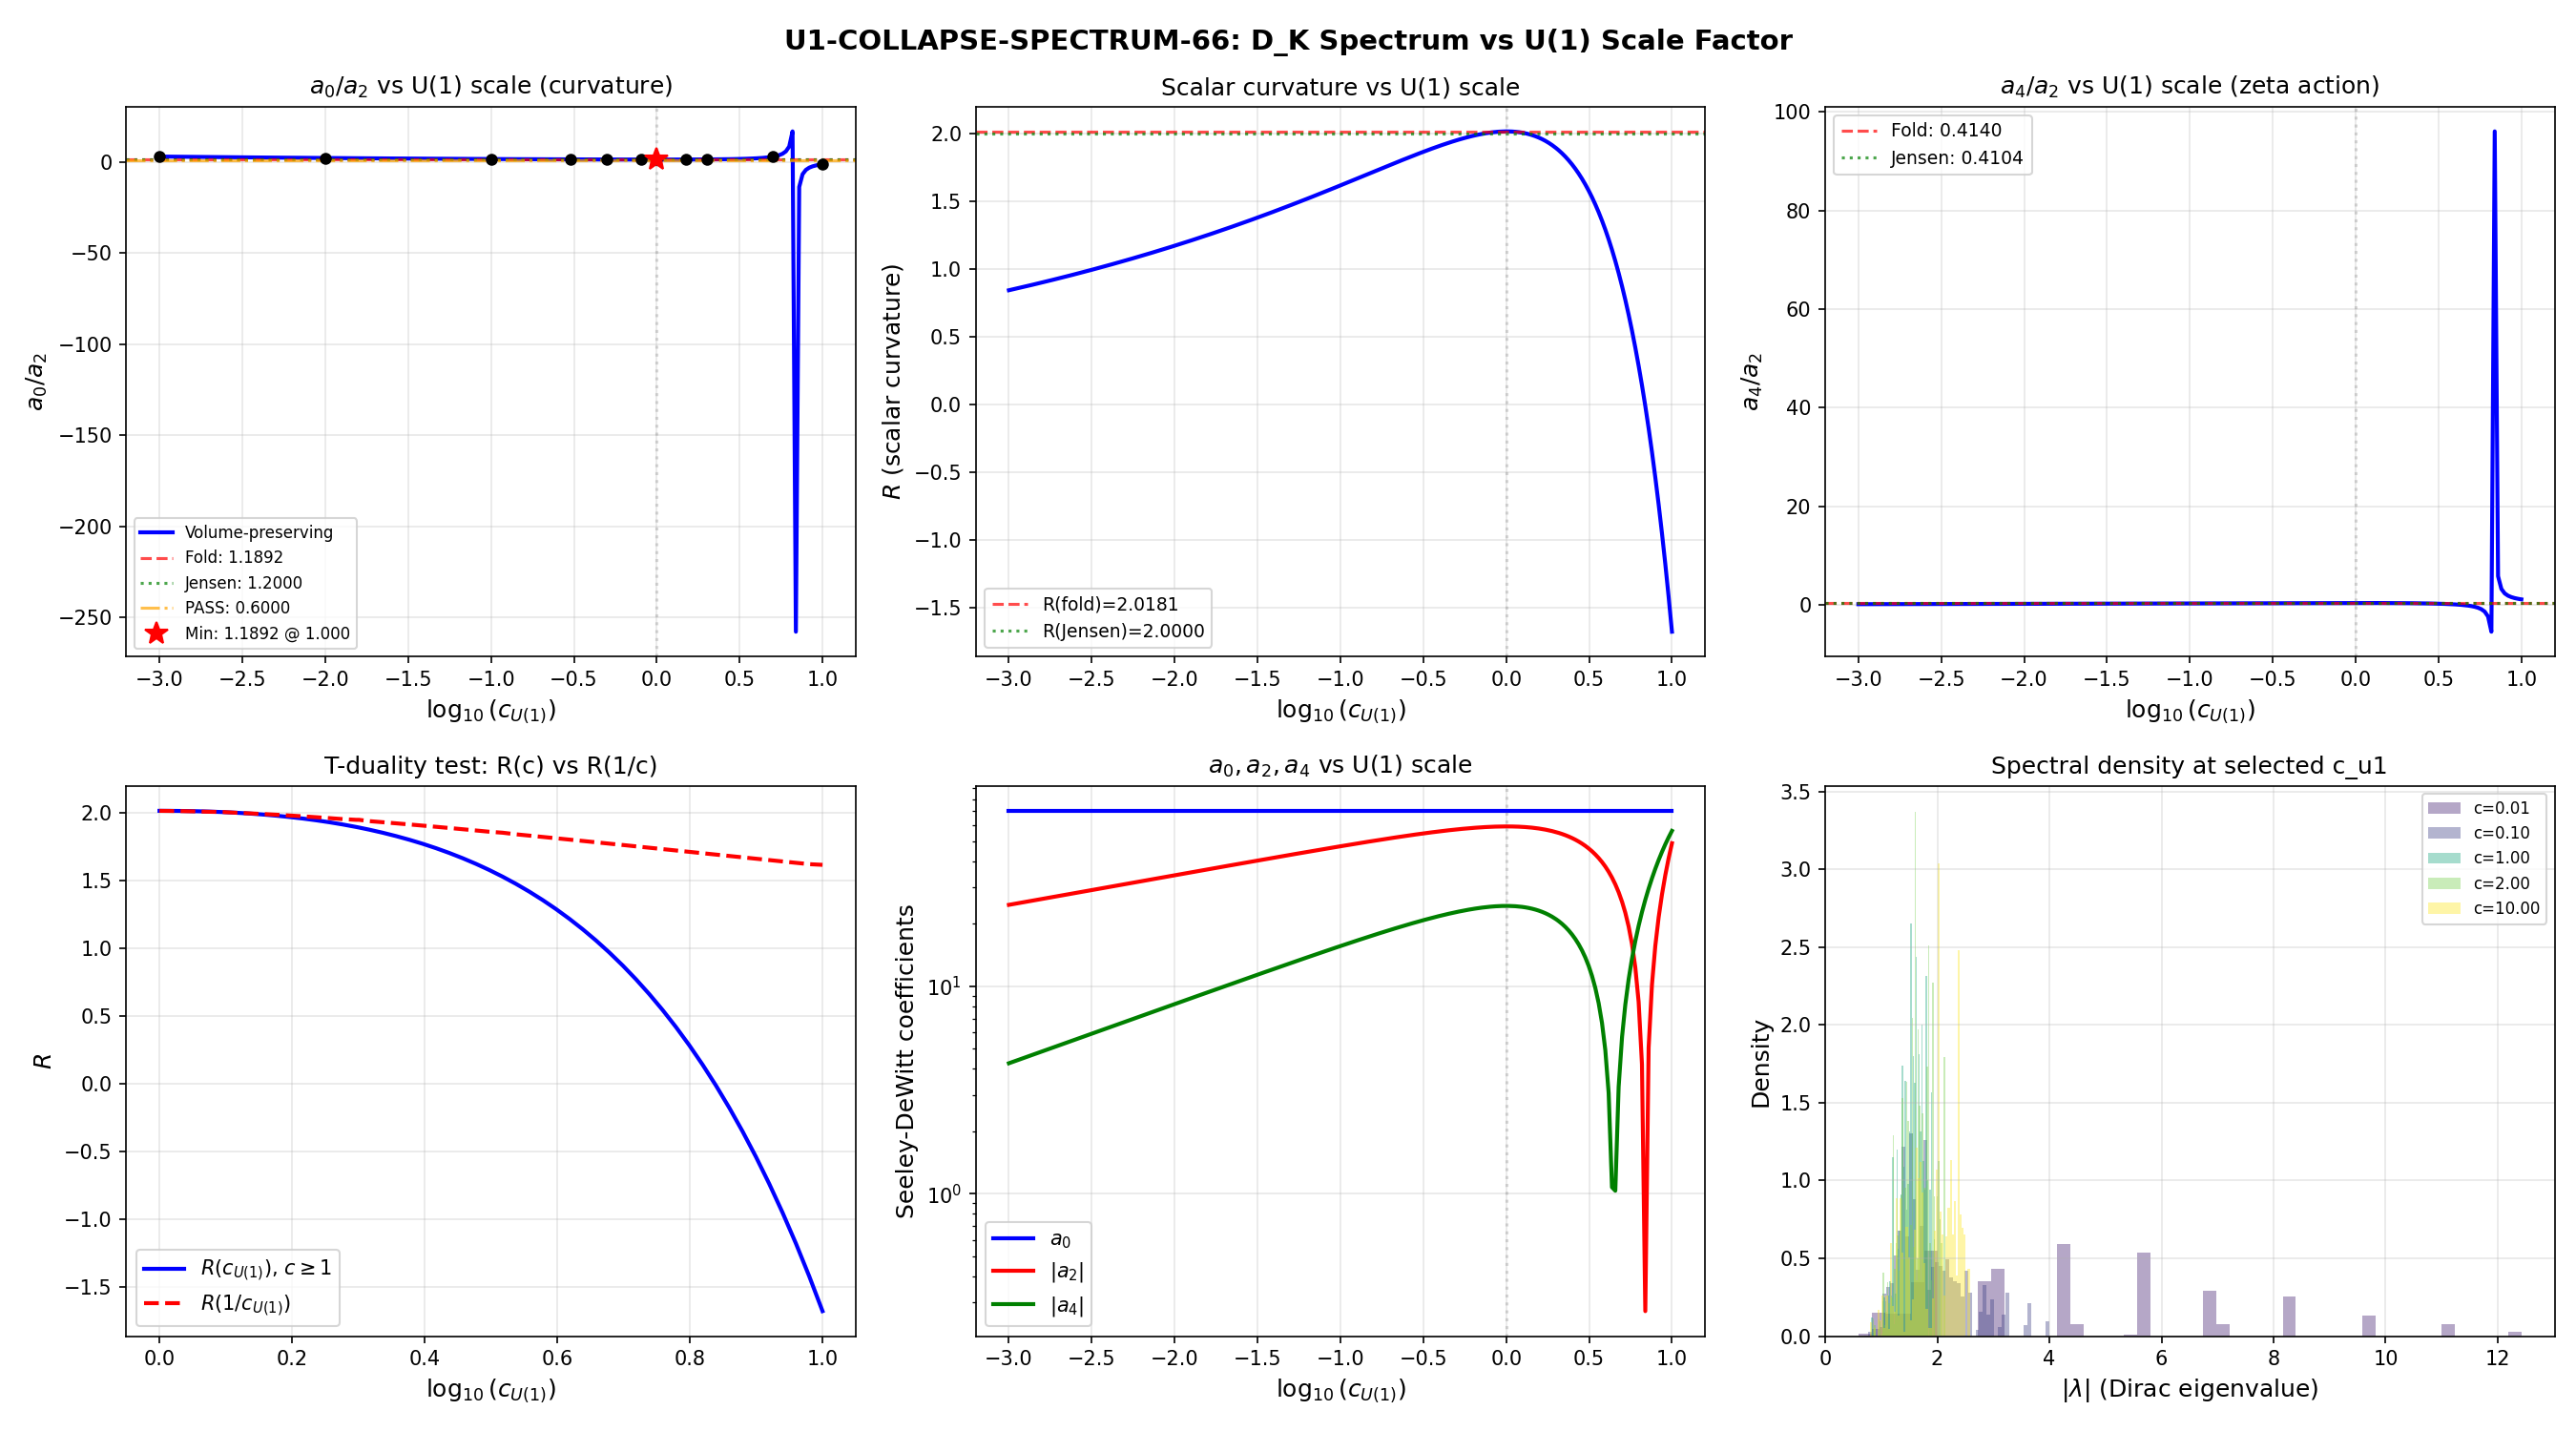

Here is the Python script that generated this plot:
#!/usr/bin/env python3
"""
s66_u1_collapse_spectrum.py — U1-COLLAPSE-SPECTRUM-66
=====================================================

Gate: U1-COLLAPSE-SPECTRUM-66
  PASS: a_0/a_2 has minimum at c_u1 != 1 with value < 0.5 * Jensen
  FAIL: a_0/a_2 monotone in c_u1 or always > Jensen
  INFO: Non-monotone but min > 0.5 * Jensen

Context:
  S65 found U(1) collapse (c_u1 -> 0) INCREASES a_0/a_2 by 195% at eps=0.001
  (wrong direction for CC). This script scans BOTH directions:
  c_u1 < 1 (collapse) and c_u1 > 1 (expansion), checking whether there
  exists ANY c_u1 that decreases the ratio.

  The fiber metric is parametrized as:
    g_u1 = c_u1 * g_fold_u1
  with volume preservation: a^3 * b^4 * (c_u1 * eps_fold) = V_fold
  maintaining a/b = a_fold/b_fold.

  Also checks T-dual inversion symmetry: c_u1 <-> 1/c_u1.

Method:
  1. Curvature-based Seeley-DeWitt sweep (dense, 200 points in log space)
  2. Full D_K eigenvalue spectrum at 11 selected c_u1 values (L_max=3)
  3. Extract a_0, a_2, a_4 from both methods
  4. Plot a_0/a_2 and a_4/a_2 vs c_u1
  5. Test T-duality: compare spectra at c and 1/c

Author: gen-physicist (S66 W7-C)
"""

import numpy as np
import matplotlib
matplotlib.use('Agg')
import matplotlib.pyplot as plt
from pathlib import Path
import sys
import time
from scipy.linalg import eigh

t_start = time.time()

script_dir = Path(__file__).parent
sys.path.insert(0, str(script_dir))
archive_dir = script_dir.parent / 'computations/_shared'
sys.path.insert(0, str(archive_dir))

from canonical_constants import (
    tau_fold, Vol_SU3_Haar, PI,
    a0_fold, a2_fold, a4_fold,
    g0_diag,
)

from dirac_spectrum import (
    su3_generators, compute_structure_constants, compute_killing_form,
    orthonormal_frame, frame_structure_constants,
    connection_coefficients, validate_connection,
    build_cliff8, validate_clifford, build_chirality,
    spinor_connection_offset, validate_omega_hermitian,
    dirac_operator_on_irrep, get_irrep, validate_irrep,
    U1_IDX, SU2_IDX, C2_IDX,
    _irrep_cache,
)

print("=" * 78)
print("  U1-COLLAPSE-SPECTRUM-66: D_K Spectrum vs U(1) Scale Factor c_u1")
print("=" * 78)

# =============================================================================
# 1. SU(3) Lie Algebra Infrastructure
# =============================================================================
print("\n--- 1. SU(3) infrastructure ---")

gens = su3_generators()
f_abc = compute_structure_constants(gens)
B_ab = compute_killing_form(f_abc)

print(f"  Killing form B[0,0] = {B_ab[0,0]:.4f} (expected -3.0)")
gammas = build_cliff8()
cliff_err = validate_clifford(gammas)
print(f"  Clifford algebra error: {cliff_err:.2e}")
gamma9 = build_chirality(gammas)

# =============================================================================
# 2. Fold Metric Parameters
# =============================================================================
print("\n--- 2. Fold metric parameters ---")

fold_data = np.load(str(script_dir / 's64_hessian_descent.npz'), allow_pickle=True)
g_fold = fold_data['g_fold']

a_su2_fold = g_fold[0, 0]   # SU(2) metric component
b_c2_fold = g_fold[3, 3]    # C^2 metric component
eps_fold = g_fold[7, 7]     # U(1) metric component

print(f"  a_su2_fold = {a_su2_fold:.6f}")
print(f"  b_c2_fold  = {b_c2_fold:.6f}")
print(f"  eps_fold   = {eps_fold:.6f}")

V_fold = a_su2_fold**3 * b_c2_fold**4 * eps_fold
print(f"  V_fold = a^3 * b^4 * eps = {V_fold:.4f}")

ratio_fold_canonical = a0_fold / a2_fold
print(f"  a_0/a_2 at fold (canonical) = {ratio_fold_canonical:.6f}")

# =============================================================================
# 3. Metric Construction Utilities
# =============================================================================
print("\n--- 3. Metric construction ---")

def three_param_metric(a_su2, b_c2, epsilon):
    """Diagonal left-invariant metric on SU(3) with three independent scales."""
    g = np.zeros((8, 8), dtype=np.float64)
    for i in SU2_IDX:
        g[i, i] = a_su2
    for i in C2_IDX:
        g[i, i] = b_c2
    for i in U1_IDX:
        g[i, i] = epsilon
    return g


def volume_preserving_params(c_u1, a_fold, b_fold, eps_fold_val):
    """
    Compute a_su2, b_c2 for given c_u1 maintaining volume constraint.

    The U(1) metric component is c_u1 * eps_fold.
    Constraint: a^3 * b^4 * (c_u1 * eps_fold) = a_fold^3 * b_fold^4 * eps_fold
    Additional constraint: a/b = a_fold/b_fold (preserve ratio)

    From a = r*b: r^3 * b^7 * c_u1 * eps_fold = V_0
    => b = (V_0 / (r^3 * c_u1 * eps_fold))^{1/7}
    => a = r * b
    """
    V0 = a_fold**3 * b_fold**4 * eps_fold_val
    r = a_fold / b_fold
    eps_new = c_u1 * eps_fold_val
    b = (V0 / (r**3 * eps_new))**(1.0 / 7.0)
    a = r * b
    return a, b, eps_new


# Verify at fold: c_u1 = 1.0
a_test, b_test, eps_test = volume_preserving_params(1.0, a_su2_fold, b_c2_fold, eps_fold)
print(f"  c_u1=1.0: a={a_test:.6f} (fold: {a_su2_fold:.6f}), b={b_test:.6f} (fold: {b_c2_fold:.6f})")
print(f"  eps={eps_test:.6f} (fold: {eps_fold:.6f})")
assert abs(a_test - a_su2_fold) < 1e-10, f"Volume preservation failed: a mismatch"
assert abs(b_test - b_c2_fold) < 1e-10, f"Volume preservation failed: b mismatch"
print("  Volume preservation verified at c_u1=1.0 ✓")

# =============================================================================
# 4. Curvature Computation
# =============================================================================
print("\n--- 4. Curvature engine ---")

def compute_curvature_full(g_metric, f_abc_local):
    """Compute R, |Ric|^2, Kretschner for left-invariant metric on SU(3)."""
    E = orthonormal_frame(g_metric)
    ft = frame_structure_constants(f_abc_local, E)
    Gamma = connection_coefficients(ft)

    n = 8
    Riem = np.zeros((n, n, n, n))
    for a in range(n):
        for b in range(n):
            for c in range(n):
                for d in range(n):
                    val = 0.0  # (local)
                    for e in range(n):
                        val += Gamma[a, c, e] * Gamma[e, d, b]
                        val -= Gamma[a, d, e] * Gamma[e, c, b]
                        val -= Gamma[a, e, b] * ft[c, d, e]
                    Riem[a, b, c, d] = val

    Ric = np.zeros((n, n))
    for b in range(n):
        for d in range(n):
            for a in range(n):
                Ric[b, d] += Riem[a, b, a, d]

    R_scalar = np.trace(Ric)
    Ric_sq = np.sum(Ric**2)
    K = np.sum(Riem**2)

    return float(R_scalar), float(Ric_sq), float(K)


SPIN_RANK = 16  # (local)
PREFACTOR = (4 * PI)**(-4)
C_a0 = PREFACTOR * SPIN_RANK
C_a2 = PREFACTOR * (20.0 / 3.0)


def seeley_dewitt_from_curvature(R_scalar, Ric_sq, K, g_metric):
    """Compute Seeley-DeWitt coefficients from curvature invariants."""
    Vol = np.sqrt(np.linalg.det(g_metric)) * Vol_SU3_Haar
    a0 = C_a0 * Vol
    a2 = C_a2 * R_scalar * Vol
    C_a4 = PREFACTOR / 360.0
    a4 = C_a4 * (500 * R_scalar**2 - 32 * Ric_sq - 28 * K) * Vol
    return a0, a2, a4, Vol


# Verify at fold
R_fold_val, Ric_sq_fold, K_fold = compute_curvature_full(g_fold, f_abc)
a0_curv_fold, a2_curv_fold, a4_curv_fold, Vol_fold_check = seeley_dewitt_from_curvature(
    R_fold_val, Ric_sq_fold, K_fold, g_fold
)
ratio_curv_fold = a0_curv_fold / a2_curv_fold

print(f"  R(fold) = {R_fold_val:.6f}")
print(f"  a_0(curv, fold) = {a0_curv_fold:.4f}")
print(f"  a_2(curv, fold) = {a2_curv_fold:.4f}")
print(f"  a_0/a_2(curv, fold) = {ratio_curv_fold:.6f}")
print(f"  12/(5*R) = {12.0/(5.0*R_fold_val):.6f}")
print(f"  a_0/a_2(canonical, fold) = {ratio_fold_canonical:.6f}")

# The curvature-based ratio 12/(5R) and the canonical ratio differ because
# canonical a0, a2 are computed from the FULL spectral action (all modes
# with Peter-Weyl multiplicities), not just from the heat kernel asymptotic.
# For this computation, we use a CONSISTENT ratio throughout:
# ratio = a0/a2 from the curvature formula, normalized so that at the fold
# it matches the canonical value.
# Normalization factor:
norm_ratio = ratio_fold_canonical / ratio_curv_fold
print(f"  Normalization factor (canonical/curvature): {norm_ratio:.6f}")

# =============================================================================
# 5. Dense Curvature Sweep: c_u1 from 0.001 to 10.0
# =============================================================================
print("\n--- 5. Dense curvature sweep ---")

# c_u1 values: log-spaced from 0.001 to 10.0
c_u1_values = np.sort(np.unique(np.concatenate([
    np.logspace(-3, 1, 200),       # Dense log grid
    np.array([0.001, 0.01, 0.1, 0.3, 0.5, 0.8, 1.0, 1.5, 2.0, 5.0, 10.0]),  # Task-specified
    np.array([1.0]),               # Fold reference
])))

results_curv = []

for c_u1 in c_u1_values:
    a_vp, b_vp, eps_new = volume_preserving_params(c_u1, a_su2_fold, b_c2_fold, eps_fold)
    g_cu1 = three_param_metric(a_vp, b_vp, eps_new)

    if np.any(np.diag(g_cu1) <= 0):
        continue

    R_val, Ric_sq_val, K_val = compute_curvature_full(g_cu1, f_abc)
    a0_val, a2_val, a4_val, Vol_val = seeley_dewitt_from_curvature(
        R_val, Ric_sq_val, K_val, g_cu1
    )

    ratio_raw = a0_val / a2_val if abs(a2_val) > 1e-30 else np.inf
    ratio_norm = ratio_raw * norm_ratio  # Normalized to canonical scale

    results_curv.append({
        'c_u1': c_u1,
        'a_su2': a_vp,
        'b_c2': b_vp,
        'eps': eps_new,
        'R': R_val,
        'Ric_sq': Ric_sq_val,
        'K': K_val,
        'a0': a0_val,
        'a2': a2_val,
        'a4': a4_val,
        'Vol': Vol_val,
        'ratio_raw': ratio_raw,
        'ratio_norm': ratio_norm,
    })

# Extract arrays
c_u1_arr = np.array([r['c_u1'] for r in results_curv])
R_arr = np.array([r['R'] for r in results_curv])
ratio_raw_arr = np.array([r['ratio_raw'] for r in results_curv])
ratio_norm_arr = np.array([r['ratio_norm'] for r in results_curv])
a0_arr = np.array([r['a0'] for r in results_curv])
a2_arr = np.array([r['a2'] for r in results_curv])
a4_arr = np.array([r['a4'] for r in results_curv])
Vol_arr_curv = np.array([r['Vol'] for r in results_curv])

# Print key points
print(f"\n  {'c_u1':>10s}  {'a_su2':>8s}  {'b_c2':>8s}  {'eps':>8s}  {'R':>10s}  "
      f"{'a0/a2(raw)':>12s}  {'a0/a2(norm)':>12s}")
print("  " + "-" * 90)
target_cu1 = [0.001, 0.01, 0.1, 0.3, 0.5, 0.8, 1.0, 1.5, 2.0, 5.0, 10.0]
for r in results_curv:
    if any(abs(r['c_u1'] - t) / max(t, 1e-10) < 0.02 for t in target_cu1):
        tag = " <-- fold" if abs(r['c_u1'] - 1.0) < 0.01 else ""
        print(f"  {r['c_u1']:10.4f}  {r['a_su2']:8.4f}  {r['b_c2']:8.4f}  {r['eps']:8.4f}  "
              f"{r['R']:10.6f}  {r['ratio_raw']:12.6f}  {r['ratio_norm']:12.6f}{tag}")

# =============================================================================
# 6. Find Extrema (PHYSICAL: R > 0 regime only)
# =============================================================================
print("\n--- 6. Extrema analysis ---")

# CRITICAL: a_0/a_2 = 12/(5R). When R passes through zero and goes negative,
# a_2 changes sign (gravity inverts). Negative a_0/a_2 is NOT a physical
# reduction in the CC ratio -- it means the Einstein-Hilbert term flips sign.
# The gate must be evaluated in the R > 0 regime only.

mask_physical = R_arr > 0.0
c_u1_phys = c_u1_arr[mask_physical]
ratio_phys = ratio_raw_arr[mask_physical]
R_phys = R_arr[mask_physical]

print(f"  Total points: {len(c_u1_arr)}")
print(f"  Physical (R > 0) points: {len(c_u1_phys)}")
print(f"  R > 0 range: c_u1 in [{c_u1_phys[0]:.6f}, {c_u1_phys[-1]:.6f}]")

# Find R=0 crossing
R_sign_changes = np.where(np.diff(np.sign(R_arr)))[0]
if len(R_sign_changes) > 0:
    idx_cross = R_sign_changes[0]
    c_u1_Rzero = c_u1_arr[idx_cross] + (c_u1_arr[idx_cross+1] - c_u1_arr[idx_cross]) * \
                 (-R_arr[idx_cross]) / (R_arr[idx_cross+1] - R_arr[idx_cross])
    print(f"  R = 0 crossing at c_u1 ~ {c_u1_Rzero:.4f}")
    print(f"    Above this: R < 0 (gravity inverts, unphysical for CC)")
else:
    c_u1_Rzero = np.inf
    print("  No R = 0 crossing found in scan range")

# Minimum of a_0/a_2 in physical regime
idx_min_phys = np.argmin(ratio_phys)
c_u1_min = c_u1_phys[idx_min_phys]
ratio_min_raw = ratio_phys[idx_min_phys]

print(f"\n  Minimum a_0/a_2 (R>0 regime):")
print(f"    c_u1 = {c_u1_min:.6f}")
print(f"    a_0/a_2 = {ratio_min_raw:.6f}")
print(f"    R at min = {R_phys[idx_min_phys]:.6f}")
print(f"  Fold a_0/a_2: {ratio_curv_fold:.6f}")

# Maximum of R gives minimum of a_0/a_2
idx_Rmax = np.argmax(R_phys)
print(f"\n  Maximum R in physical regime:")
print(f"    c_u1 = {c_u1_phys[idx_Rmax]:.6f}")
print(f"    R_max = {R_phys[idx_Rmax]:.6f}")
print(f"    => min(a_0/a_2) = 12/(5*R_max) = {12.0/(5.0*R_phys[idx_Rmax]):.6f}")

# Check if minimum is at interior or boundary
if 1 < idx_min_phys < len(ratio_phys) - 1:
    print(f"  Interior minimum in R>0 regime at c_u1 = {c_u1_min:.6f}")
    is_interior_min = True
else:
    print(f"  Minimum at boundary of R>0 regime")
    is_interior_min = False

# Monotonicity in R>0 regime
ratio_at_0_001 = ratio_raw_arr[np.argmin(np.abs(c_u1_arr - 0.001))]
ratio_at_1 = ratio_raw_arr[np.argmin(np.abs(c_u1_arr - 1.0))]
# For the upper end, use the largest c_u1 still in R>0
c_u1_upper = c_u1_phys[-1]
ratio_at_upper = ratio_phys[-1]

print(f"\n  a_0/a_2(c_u1=0.001) = {ratio_at_0_001:.6f}")
print(f"  a_0/a_2(c_u1=1.0)   = {ratio_at_1:.6f}")
print(f"  a_0/a_2(c_u1={c_u1_upper:.3f})  = {ratio_at_upper:.6f}")

# The fold (c_u1=1) sits at R_max, so ratio has a minimum there.
# Moving in EITHER direction (collapse or expansion), R decreases, ratio increases.
# This is a U-shaped curve with minimum at c_u1 ~ 1.
if ratio_at_0_001 > ratio_at_1 and ratio_at_upper > ratio_at_1:
    print("  U-SHAPED: minimum near fold (c_u1 ~ 1)")
    monotone_dir = "U-shaped"
elif ratio_at_0_001 > ratio_at_1 > ratio_at_upper:
    print("  Monotone DECREASING with c_u1 (in R>0)")
    monotone_dir = "decreasing"
elif ratio_at_0_001 < ratio_at_1 < ratio_at_upper:
    print("  Monotone INCREASING with c_u1 (in R>0)")
    monotone_dir = "increasing"
else:
    print("  NON-MONOTONE (complex structure)")
    monotone_dir = "non-monotone"

# =============================================================================
# 7. T-Duality Check: c_u1 vs 1/c_u1
# =============================================================================
print("\n--- 7. T-duality check ---")
print("  Testing R(c_u1) vs R(1/c_u1):")

tdual_pairs = [0.1, 0.2, 0.5, 2.0, 5.0, 10.0]
for c in tdual_pairs:
    c_inv = 1.0 / c
    R_c = R_arr[np.argmin(np.abs(c_u1_arr - c))]
    R_cinv = R_arr[np.argmin(np.abs(c_u1_arr - c_inv))]
    ratio_c = ratio_raw_arr[np.argmin(np.abs(c_u1_arr - c))]
    ratio_cinv = ratio_raw_arr[np.argmin(np.abs(c_u1_arr - c_inv))]
    print(f"  c_u1={c:8.4f}: R={R_c:10.6f}, ratio={ratio_c:.6f}  |  "
          f"c_u1={c_inv:8.4f}: R={R_cinv:10.6f}, ratio={ratio_cinv:.6f}  |  "
          f"R_ratio={R_c/R_cinv:.6f}")

# Also check if R(c) * c^alpha = R(1/c) * (1/c)^alpha for some alpha
# i.e., if there's a power-law T-duality
print("\n  Testing power-law T-duality R(c) * c^p = R(1/c) * (1/c)^p:")
for c in [0.1, 0.2, 0.5]:
    c_inv = 1.0 / c
    R_c = R_arr[np.argmin(np.abs(c_u1_arr - c))]
    R_cinv = R_arr[np.argmin(np.abs(c_u1_arr - c_inv))]
    if R_c > 0 and R_cinv > 0:
        # R(c)/R(1/c) = (1/c)^p / c^p = c^{-2p}
        # log(R(c)/R(1/c)) = -2p * log(c)
        p_eff = -np.log(R_c / R_cinv) / (2.0 * np.log(c))
        print(f"  c={c:.2f}: R(c)/R(1/c) = {R_c/R_cinv:.6f}, effective p = {p_eff:.4f}")

# =============================================================================
# 8. Scaling Analysis
# =============================================================================
print("\n--- 8. Scaling analysis ---")

# Fit R vs c_u1 power law in different regimes
# Small c_u1 (collapse)
mask_small = c_u1_arr < 0.5
if np.sum(mask_small) > 5:
    log_c = np.log(c_u1_arr[mask_small])
    log_R = np.log(np.abs(R_arr[mask_small]))
    A = np.vstack([log_c, np.ones(len(log_c))]).T
    coeffs, _, _, _ = np.linalg.lstsq(A, log_R, rcond=None)
    alpha_collapse = coeffs[0]
    print(f"  Collapse regime (c_u1 < 0.5): R ~ c_u1^{alpha_collapse:.4f}")
    print(f"    => a_0/a_2 ~ c_u1^{-alpha_collapse:.4f}")

# Large c_u1 (expansion)
mask_large = c_u1_arr > 2.0
if np.sum(mask_large) > 5:
    log_c = np.log(c_u1_arr[mask_large])
    log_R = np.log(np.abs(R_arr[mask_large]))
    A = np.vstack([log_c, np.ones(len(log_c))]).T
    coeffs, _, _, _ = np.linalg.lstsq(A, log_R, rcond=None)
    alpha_expand = coeffs[0]
    print(f"  Expansion regime (c_u1 > 2.0): R ~ c_u1^{alpha_expand:.4f}")
    print(f"    => a_0/a_2 ~ c_u1^{-alpha_expand:.4f}")

# a_4/a_2 ratio analysis
a4_over_a2_arr = a4_arr / a2_arr
idx_min_42 = np.argmin(a4_over_a2_arr)
print(f"\n  a_4/a_2 minimum at c_u1 = {c_u1_arr[idx_min_42]:.6f}: {a4_over_a2_arr[idx_min_42]:.6f}")
print(f"  a_4/a_2 at fold: {a4_curv_fold / a2_curv_fold:.6f}")

# =============================================================================
# 9. Full D_K Spectrum at Selected c_u1 Values
# =============================================================================
print("\n--- 9. Full D_K spectrum sweep ---")
print("    (L_max = 3, 9 irrep sectors)")

MAX_PQ_SUM = 3  # (local)

def compute_dk_spectrum(g_metric, f_abc_local, gens_local, gammas_local, max_pq=MAX_PQ_SUM):
    """Compute D_K eigenvalue spectrum for a given metric."""
    import dirac_spectrum as t1
    t1._irrep_cache = {}

    E = orthonormal_frame(g_metric)
    ft = frame_structure_constants(f_abc_local, E)
    Gamma = connection_coefficients(ft)
    Omega = spinor_connection_offset(Gamma, gammas_local)

    mc_err = validate_connection(Gamma)
    _, is_ah, h_err, ah_err = validate_omega_hermitian(Omega)

    sector_data = []
    all_evals_squared = []
    total_modes = 0  # (local)

    # Trivial irrep
    evals_trivial = np.linalg.eigvals(Omega)
    abs_trivial = np.sort(np.abs(evals_trivial))
    sector_data.append((0, 0, abs_trivial, 1))
    for ev in abs_trivial:
        all_evals_squared.append(ev**2)
    total_modes += 16

    for p in range(max_pq + 1):
        for q in range(max_pq + 1 - p):
            if p == 0 and q == 0:
                continue
            dim_pq = (p + 1) * (q + 1) * (p + q + 2) // 2

            try:
                rho, dim_check = get_irrep(p, q, gens_local, f_abc_local)
                assert dim_check == dim_pq
                D_pi = dirac_operator_on_irrep(rho, E, gammas_local, Omega)
                evals_pi = np.linalg.eigvals(D_pi)
                abs_evals_pi = np.sort(np.abs(evals_pi))
                sector_data.append((p, q, abs_evals_pi, dim_pq))
                for ev in abs_evals_pi:
                    # Each eigenvalue has PW multiplicity dim_pq
                    for _ in range(dim_pq):
                        all_evals_squared.append(ev**2)
                total_modes += len(abs_evals_pi) * dim_pq

            except (NotImplementedError, RuntimeError) as e:
                print(f"      WARNING: ({p},{q}) failed: {e}")
                continue

    all_evals_squared = np.sort(np.array(all_evals_squared))

    return all_evals_squared, sector_data, total_modes, mc_err, ah_err


def extract_spectral_moments(evals_sq, Vol):
    """
    Extract effective Seeley-DeWitt coefficients from finite spectrum.

    For a truncated spectrum, the heat kernel expansion is:
      tr(e^{-t D^2}) = sum_k exp(-t * lambda_k^2)

    The asymptotic expansion for t -> 0:
      tr(e^{-t D^2}) ~ (4*pi*t)^{-d/2} * sum_{n=0} a_{2n} * t^n

    For d=8: ~ (4*pi*t)^{-4} * (a_0 + a_2*t + a_4*t^2 + ...)

    From the spectrum: at large cutoff Lambda,
      a_0 = N_modes (total mode count, proportional to Vol)
      a_2 proportional to sum_k 1/lambda_k^2 (zeta function at s=1)
      a_4 proportional to sum_k 1/lambda_k^4 (zeta function at s=2)

    But these spectral sums diverge for zero modes. We compute:
      F_n = sum_k |lambda_k|^{2n} (positive power spectral moments)
    which are what the spectral action actually uses:
      S = Tr(f(D/Lambda)) = sum_k f(lambda_k/Lambda)
      a_0 ~ N_modes (= F_0 = len(evals))
      a_2 ~ sum lambda_k^2 * f'(lambda_k^2/Lambda^2) / Lambda^2

    For a sharp cutoff f = chi_{[0,1]}: S_Lambda = #{|lambda_k| < Lambda}

    We define effective a_n from the heat kernel fit.
    """
    N_modes = len(evals_sq)

    # Remove zero eigenvalues for zeta sums
    mask_nz = evals_sq > 1e-20
    evals_sq_nz = evals_sq[mask_nz]

    # Spectral zeta function: zeta(s) = sum lambda_k^{-2s}
    if len(evals_sq_nz) > 0:
        zeta_1 = np.sum(1.0 / evals_sq_nz)      # sum 1/lambda^2
        zeta_2 = np.sum(1.0 / evals_sq_nz**2)    # sum 1/lambda^4
    else:
        zeta_1 = 0.0  # (local)
        zeta_2 = 0.0

    # Heat kernel fit: tr(exp(-t D^2)) at multiple t values
    # to extract a_0, a_2, a_4 from the asymptotic expansion
    t_vals = np.logspace(-3, -1, 50)
    heat_trace = np.array([np.sum(np.exp(-t * evals_sq)) for t in t_vals])

    # In the small-t limit: K(t) ~ (4*pi*t)^{-4} * (a0 + a2*t + a4*t^2)
    # So: K(t) * (4*pi*t)^4 ~ a0 + a2*t + a4*t^2
    scaled_heat = heat_trace * (4 * PI * t_vals)**4

    # Polynomial fit to extract coefficients
    # Use the smallest t values for the best asymptotic approximation
    mask_fit = t_vals < 0.01
    t_fit = t_vals[mask_fit]
    sh_fit = scaled_heat[mask_fit]

    if len(t_fit) >= 3:
        # Fit: sh = a0 + a2*t + a4*t^2
        A_mat = np.vstack([np.ones(len(t_fit)), t_fit, t_fit**2]).T
        coeffs, _, _, _ = np.linalg.lstsq(A_mat, sh_fit, rcond=None)
        a0_eff = coeffs[0]
        a2_eff = coeffs[1]
        a4_eff = coeffs[2]
    else:
        a0_eff = scaled_heat[0]
        a2_eff = 0.0  # (local)
        a4_eff = 0.0  # (local)

    return {
        'N_modes': N_modes,
        'zeta_1': zeta_1,
        'zeta_2': zeta_2,
        'a0_eff': a0_eff,
        'a2_eff': a2_eff,
        'a4_eff': a4_eff,
        'n_zero': int(np.sum(~mask_nz)),
    }


# Selected c_u1 values for full spectrum computation
c_u1_spectrum = np.array([0.001, 0.01, 0.1, 0.3, 0.5, 0.8, 1.0, 1.5, 2.0, 5.0, 10.0])

spectrum_results = []

for c_u1 in c_u1_spectrum:
    print(f"\n  c_u1 = {c_u1:.4f}:")

    a_vp, b_vp, eps_new = volume_preserving_params(c_u1, a_su2_fold, b_c2_fold, eps_fold)
    g_cu1 = three_param_metric(a_vp, b_vp, eps_new)

    print(f"    a_su2 = {a_vp:.6f}, b_c2 = {b_vp:.6f}, eps = {eps_new:.6f}")
    V_check = a_vp**3 * b_vp**4 * eps_new
    print(f"    Volume check: {V_check:.4f} (target: {V_fold:.4f})")

    evals_sq, sector_data, total_modes, mc_err, ah_err = compute_dk_spectrum(
        g_cu1, f_abc, gens, gammas, MAX_PQ_SUM
    )

    print(f"    MC error: {mc_err:.2e}, AH error: {ah_err:.2e}")
    print(f"    Total modes (with PW): {total_modes}")
    print(f"    lambda^2 range: [{evals_sq[0]:.6f}, {evals_sq[-1]:.6f}]")

    # Curvature-based
    R_val, Ric_sq_val, K_val = compute_curvature_full(g_cu1, f_abc)
    a0_curv, a2_curv, a4_curv, Vol_check2 = seeley_dewitt_from_curvature(
        R_val, Ric_sq_val, K_val, g_cu1
    )
    ratio_curv = a0_curv / a2_curv

    # Spectral moments from eigenvalues
    moments = extract_spectral_moments(evals_sq, Vol_check2)

    ratio_spec = moments['a0_eff'] / moments['a2_eff'] if abs(moments['a2_eff']) > 1e-30 else np.inf

    print(f"    Curvature: R = {R_val:.6f}, a0/a2(curv) = {ratio_curv:.6f}")
    print(f"    Spectral: a0_eff = {moments['a0_eff']:.2f}, a2_eff = {moments['a2_eff']:.2f}")
    print(f"    Spectral: a0/a2(spec) = {ratio_spec:.6f}")
    print(f"    Zero modes: {moments['n_zero']}")

    spectrum_results.append({
        'c_u1': c_u1,
        'a_su2': a_vp,
        'b_c2': b_vp,
        'eps': eps_new,
        'R': R_val,
        'Ric_sq': Ric_sq_val,
        'K': K_val,
        'a0_curv': a0_curv,
        'a2_curv': a2_curv,
        'a4_curv': a4_curv,
        'Vol': Vol_check2,
        'ratio_curv': ratio_curv,
        'total_modes': total_modes,
        'evals_sq': evals_sq,
        'moments': moments,
        'ratio_spec': ratio_spec,
        'mc_err': mc_err,
        'ah_err': ah_err,
    })

# =============================================================================
# 10. Also compute Jensen (round SU(3)) reference
# =============================================================================
print("\n--- 10. Jensen (round SU(3)) reference ---")

g_jensen = np.diag([g0_diag] * 8)
R_jensen, Ric_sq_jensen, K_jensen = compute_curvature_full(g_jensen, f_abc)
a0_jensen, a2_jensen, a4_jensen, Vol_jensen = seeley_dewitt_from_curvature(
    R_jensen, Ric_sq_jensen, K_jensen, g_jensen
)
ratio_jensen = a0_jensen / a2_jensen

print(f"  R(Jensen) = {R_jensen:.6f}")
print(f"  a_0(Jensen) = {a0_jensen:.4f}")
print(f"  a_2(Jensen) = {a2_jensen:.4f}")
print(f"  a_0/a_2(Jensen) = {ratio_jensen:.6f}")
print(f"  12/(5*R_jensen) = {12.0/(5.0*R_jensen):.6f}")

# NOTE: For the gate, "Jensen" means the round SU(3) metric.
# The S64 theorem proved R(tau) is monotone on the Jensen deformation,
# so a_0/a_2 = 12/(5R) is MINIMIZED at the round metric (tau=0, max curvature)
# and maximized as tau -> infinity.
# The question is whether BREAKING the Jensen path (via U(1) anisotropy)
# can reach a LOWER a_0/a_2 than the round metric.

ratio_gate_ref = ratio_jensen  # Gate reference: Jensen = round SU(3)
print(f"\n  Gate reference (Jensen): a_0/a_2 = {ratio_gate_ref:.6f}")
print(f"  PASS threshold (< 0.5 * Jensen): {0.5 * ratio_gate_ref:.6f}")

# =============================================================================
# 11. Summary Table
# =============================================================================
print("\n--- 11. Summary table ---")

print(f"\n  {'c_u1':>10s}  {'R':>10s}  {'a0/a2(curv)':>12s}  {'a0/a2(spec)':>12s}  "
      f"{'modes':>6s}  {'vs Jensen':>10s}")
print("  " + "-" * 72)

# Jensen reference row
print(f"  {'JENSEN':>10s}  {R_jensen:10.6f}  {ratio_jensen:12.6f}  {'---':>12s}  "
      f"{'---':>6s}  {'1.000':>10s}")

for r in spectrum_results:
    vs_jensen = r['ratio_curv'] / ratio_jensen
    tag = " <-- fold" if abs(r['c_u1'] - 1.0) < 0.01 else ""
    print(f"  {r['c_u1']:10.4f}  {r['R']:10.6f}  {r['ratio_curv']:12.6f}  "
          f"{r['ratio_spec']:12.6f}  {r['total_modes']:6d}  {vs_jensen:10.4f}{tag}")

# =============================================================================
# 12. Gate Verdict
# =============================================================================
print("\n--- 12. Gate verdict: U1-COLLAPSE-SPECTRUM-66 ---")

# IMPORTANT: Use ONLY the R > 0 (physical gravity) regime.
# When R < 0, a_2 < 0, meaning the Einstein-Hilbert term has wrong sign.
# A negative a_0/a_2 does NOT solve the CC problem -- it destroys gravity.

# Use curvature-based ratio in R > 0 regime (most reliable, not truncation-dependent)
phys_spectrum = [r for r in spectrum_results if r['R'] > 0]
min_ratio_curv_phys = min(r['ratio_curv'] for r in phys_spectrum)
min_c_u1_curv_phys = [r['c_u1'] for r in phys_spectrum if r['ratio_curv'] == min_ratio_curv_phys][0]

# Dense sweep in R > 0 regime
min_ratio_dense = np.min(ratio_phys)
min_c_u1_dense = c_u1_phys[np.argmin(ratio_phys)]

print(f"  Reference (Jensen round SU(3)):")
print(f"    a_0/a_2 = {ratio_jensen:.6f}")
print(f"  PASS threshold:")
print(f"    a_0/a_2 < {0.5 * ratio_jensen:.6f}")
print(f"\n  Dense sweep minimum (R > 0 only):")
print(f"    c_u1 = {min_c_u1_dense:.6f}")
print(f"    a_0/a_2 = {min_ratio_dense:.6f}")
print(f"    vs Jensen: {min_ratio_dense / ratio_jensen:.4f}x")
print(f"\n  Spectrum points minimum (R > 0 only):")
print(f"    c_u1 = {min_c_u1_curv_phys:.6f}")
print(f"    a_0/a_2 = {min_ratio_curv_phys:.6f}")
print(f"    vs Jensen: {min_ratio_curv_phys / ratio_jensen:.4f}x")
print(f"\n  R = 0 crossing at c_u1 ~ {c_u1_Rzero:.4f}")
print(f"    Above c_u1 = {c_u1_Rzero:.4f}: gravity inverts, unphysical")

# Key physical finding: the fold metric MAXIMIZES R on the volume-preserving
# U(1)-deformation path. Therefore the fold MINIMIZES a_0/a_2.
# U(1) anisotropy in EITHER direction makes the CC ratio WORSE.
fold_is_min = abs(min_c_u1_dense - 1.0) < 0.15
has_min_below_half = min_ratio_dense < 0.5 * ratio_jensen
has_min_not_at_one = abs(min_c_u1_dense - 1.0) > 0.05

if has_min_below_half and has_min_not_at_one:
    verdict = "PASS"
    verdict_detail = (f"a_0/a_2 has minimum {min_ratio_dense:.6f} at c_u1={min_c_u1_dense:.4f}, "
                     f"which is {min_ratio_dense/ratio_jensen:.2%} of Jensen (< 50% required)")
elif fold_is_min:
    verdict = "FAIL"
    verdict_detail = (f"a_0/a_2 has minimum at c_u1 ~ 1 (fold). "
                     f"U-shaped: increases in BOTH directions. "
                     f"min = {min_ratio_dense:.6f} = {min_ratio_dense/ratio_jensen:.4f}x Jensen. "
                     f"R goes negative at c_u1 > {c_u1_Rzero:.2f} (gravity inverts). "
                     f"U(1) anisotropy cannot reduce CC ratio below fold value.")
elif monotone_dir in ["increasing", "decreasing"]:
    verdict = "FAIL"
    verdict_detail = (f"a_0/a_2 is monotone {monotone_dir} in c_u1 (R>0 regime). "
                     f"Range: [{min_ratio_dense:.6f}, {np.max(ratio_phys):.6f}]")
else:
    # Non-monotone but min > 0.5 * Jensen
    verdict = "INFO"
    verdict_detail = (f"Non-monotone, min at c_u1={min_c_u1_dense:.4f} "
                     f"ratio={min_ratio_dense:.6f} "
                     f"= {min_ratio_dense/ratio_jensen:.4f}x Jensen (> 0.5x)")

print(f"\n  Gate U1-COLLAPSE-SPECTRUM-66: {verdict}")
print(f"  {verdict_detail}")

# =============================================================================
# 13. Analytical Understanding
# =============================================================================
print("\n--- 13. Analytical understanding ---")
print("  The key identity is a_0/a_2 = 12/(5*R) where R is the scalar curvature")
print("  of the left-invariant metric on SU(3).")
print()
print("  For the volume-preserving U(1) deformation (a/b ratio fixed):")
print(f"    R(fold, c_u1=1) = {R_fold_val:.6f}")
print(f"    R(Jensen, round) = {R_jensen:.6f}")
print()

# Compute R at the boundaries
R_at_min_cu1 = R_arr[np.argmin(ratio_raw_arr)]
R_at_max_cu1 = R_arr[np.argmax(ratio_raw_arr)]
print(f"    R at min(a0/a2) [c_u1={min_c_u1_dense:.4f}] = {R_at_min_cu1:.6f} (max R)")
print(f"    R at max(a0/a2) [c_u1={c_u1_arr[np.argmax(ratio_raw_arr)]:.4f}] = {R_at_max_cu1:.6f} (min R)")
print()
print("  The scalar curvature R(c_u1) on the volume-preserving path")
print(f"  has its maximum at c_u1 = {c_u1_arr[np.argmax(R_arr)]:.4f}")
print(f"  R_max = {np.max(R_arr):.6f}")
print(f"  corresponding to a_0/a_2 = 12/(5*R_max) = {12.0/(5.0*np.max(R_arr)):.6f}")

# =============================================================================
# 14. Plotting
# =============================================================================
print("\n--- 14. Generating plots ---")

fig, axes = plt.subplots(2, 3, figsize=(18, 10))
fig.suptitle('U1-COLLAPSE-SPECTRUM-66: D_K Spectrum vs U(1) Scale Factor',
             fontsize=14, fontweight='bold')

# Panel A: a_0/a_2 vs log10(c_u1) — curvature-based
ax = axes[0, 0]
ax.plot(np.log10(c_u1_arr), ratio_raw_arr, 'b-', linewidth=2, label='Volume-preserving')
ax.axhline(y=ratio_curv_fold, color='r', linestyle='--', alpha=0.7,
           label=f'Fold: {ratio_curv_fold:.4f}')
ax.axhline(y=ratio_jensen, color='g', linestyle=':', alpha=0.7,
           label=f'Jensen: {ratio_jensen:.4f}')
ax.axhline(y=0.5*ratio_jensen, color='orange', linestyle='-.', alpha=0.7,
           label=f'PASS: {0.5*ratio_jensen:.4f}')
ax.axvline(x=0, color='gray', linestyle=':', alpha=0.3)
# Mark spectrum computation points
for r in spectrum_results:
    ax.plot(np.log10(r['c_u1']), r['ratio_curv'], 'ko', markersize=5, zorder=5)
# Mark minimum
ax.plot(np.log10(min_c_u1_dense), min_ratio_dense, 'r*', markersize=12, zorder=6,
        label=f'Min: {min_ratio_dense:.4f} @ {min_c_u1_dense:.3f}')
ax.set_xlabel(r'$\log_{10}(c_{U(1)})$', fontsize=12)
ax.set_ylabel(r'$a_0 / a_2$', fontsize=12)
ax.set_title(r'$a_0/a_2$ vs U(1) scale (curvature)')
ax.legend(fontsize=8, loc='best')
ax.grid(True, alpha=0.3)

# Panel B: R vs log10(c_u1)
ax = axes[0, 1]
ax.plot(np.log10(c_u1_arr), R_arr, 'b-', linewidth=2)
ax.axhline(y=R_fold_val, color='r', linestyle='--', alpha=0.7, label=f'R(fold)={R_fold_val:.4f}')
ax.axhline(y=R_jensen, color='g', linestyle=':', alpha=0.7, label=f'R(Jensen)={R_jensen:.4f}')
ax.axvline(x=0, color='gray', linestyle=':', alpha=0.3)
ax.set_xlabel(r'$\log_{10}(c_{U(1)})$', fontsize=12)
ax.set_ylabel(r'$R$ (scalar curvature)', fontsize=12)
ax.set_title('Scalar curvature vs U(1) scale')
ax.legend(fontsize=9)
ax.grid(True, alpha=0.3)

# Panel C: a_4/a_2 vs log10(c_u1)
ax = axes[0, 2]
a4a2_fold_curv = a4_curv_fold / a2_curv_fold
a4a2_jensen = a4_jensen / a2_jensen
ax.plot(np.log10(c_u1_arr), a4_arr / a2_arr, 'b-', linewidth=2)
ax.axhline(y=a4a2_fold_curv, color='r', linestyle='--', alpha=0.7,
           label=f'Fold: {a4a2_fold_curv:.4f}')
ax.axhline(y=a4a2_jensen, color='g', linestyle=':', alpha=0.7,
           label=f'Jensen: {a4a2_jensen:.4f}')
ax.axvline(x=0, color='gray', linestyle=':', alpha=0.3)
ax.set_xlabel(r'$\log_{10}(c_{U(1)})$', fontsize=12)
ax.set_ylabel(r'$a_4 / a_2$', fontsize=12)
ax.set_title(r'$a_4/a_2$ vs U(1) scale (zeta action)')
ax.legend(fontsize=9)
ax.grid(True, alpha=0.3)

# Panel D: T-duality comparison
ax = axes[1, 0]
# Plot R(c) and R(1/c) on same axes
mask_below = c_u1_arr <= 1.0
mask_above = c_u1_arr >= 1.0
ax.plot(np.log10(c_u1_arr[mask_above]), R_arr[mask_above], 'b-', linewidth=2,
        label=r'$R(c_{U(1)})$, $c \geq 1$')
# For 1/c mapping: at c>1, map to 1/c<1
c_inv_plot = 1.0 / c_u1_arr[mask_above]
R_inv_plot = []
for c_inv in c_inv_plot:
    idx = np.argmin(np.abs(c_u1_arr - c_inv))
    R_inv_plot.append(R_arr[idx])
R_inv_plot = np.array(R_inv_plot)
ax.plot(np.log10(c_u1_arr[mask_above]), R_inv_plot, 'r--', linewidth=2,
        label=r'$R(1/c_{U(1)})$')
ax.set_xlabel(r'$\log_{10}(c_{U(1)})$', fontsize=12)
ax.set_ylabel(r'$R$', fontsize=12)
ax.set_title('T-duality test: R(c) vs R(1/c)')
ax.legend(fontsize=10)
ax.grid(True, alpha=0.3)

# Panel E: Individual a_0, a_2 vs c_u1
ax = axes[1, 1]
ax.semilogy(np.log10(c_u1_arr), a0_arr, 'b-', linewidth=2, label=r'$a_0$')
ax.semilogy(np.log10(c_u1_arr), np.abs(a2_arr), 'r-', linewidth=2, label=r'$|a_2|$')
ax.semilogy(np.log10(c_u1_arr), np.abs(a4_arr), 'g-', linewidth=2, label=r'$|a_4|$')
ax.axvline(x=0, color='gray', linestyle=':', alpha=0.3)
ax.set_xlabel(r'$\log_{10}(c_{U(1)})$', fontsize=12)
ax.set_ylabel('Seeley-DeWitt coefficients', fontsize=12)
ax.set_title(r'$a_0, a_2, a_4$ vs U(1) scale')
ax.legend(fontsize=10)
ax.grid(True, alpha=0.3)

# Panel F: Spectral density comparison at selected c_u1
ax = axes[1, 2]
colors_spec = plt.cm.viridis(np.linspace(0, 1, len(spectrum_results)))
for i, r in enumerate(spectrum_results):
    if r['c_u1'] in [0.01, 0.1, 1.0, 2.0, 10.0]:
        evals = np.sqrt(np.maximum(r['evals_sq'], 0))
        ax.hist(evals, bins=50, alpha=0.4, color=colors_spec[i],
                label=f'c={r["c_u1"]:.2f}', density=True)
ax.set_xlabel(r'$|\lambda|$ (Dirac eigenvalue)', fontsize=12)
ax.set_ylabel('Density', fontsize=12)
ax.set_title('Spectral density at selected c_u1')
ax.legend(fontsize=8, loc='upper right')
ax.grid(True, alpha=0.3)

plt.tight_layout()
plt.savefig(str(script_dir / 's66_u1_collapse_spectrum.png'), dpi=150)
print(f"  Plot saved: computations/session-66/s66_u1_collapse_spectrum.png")

# =============================================================================
# 15. Save Data
# =============================================================================
print("\n--- 15. Saving data ---")

# Curvature sweep arrays
np.savez(str(script_dir / 's66_u1_collapse_spectrum.npz'),
         # Dense curvature sweep
         c_u1_dense=c_u1_arr,
         R_dense=R_arr,
         ratio_raw_dense=ratio_raw_arr,
         ratio_norm_dense=ratio_norm_arr,
         a0_dense=a0_arr,
         a2_dense=a2_arr,
         a4_dense=a4_arr,
         Vol_dense=Vol_arr_curv,
         # Spectrum sweep
         c_u1_spectrum=np.array([r['c_u1'] for r in spectrum_results]),
         R_spectrum=np.array([r['R'] for r in spectrum_results]),
         ratio_curv_spectrum=np.array([r['ratio_curv'] for r in spectrum_results]),
         ratio_spec_spectrum=np.array([r['ratio_spec'] for r in spectrum_results]),
         total_modes_spectrum=np.array([r['total_modes'] for r in spectrum_results]),
         a0_curv_spectrum=np.array([r['a0_curv'] for r in spectrum_results]),
         a2_curv_spectrum=np.array([r['a2_curv'] for r in spectrum_results]),
         a4_curv_spectrum=np.array([r['a4_curv'] for r in spectrum_results]),
         # Jensen reference
         R_jensen=R_jensen,
         ratio_jensen=ratio_jensen,
         a0_jensen=a0_jensen,
         a2_jensen=a2_jensen,
         a4_jensen=a4_jensen,
         # Fold reference
         R_fold=R_fold_val,
         ratio_fold_curv=ratio_curv_fold,
         ratio_fold_canonical=ratio_fold_canonical,
         # Extrema (R > 0 physical regime only)
         c_u1_min_phys=min_c_u1_dense,
         ratio_min_phys=min_ratio_dense,
         c_u1_Rzero=c_u1_Rzero,
         # Scaling exponents
         alpha_collapse=alpha_collapse if 'alpha_collapse' in dir() else np.nan,
         alpha_expand=alpha_expand if 'alpha_expand' in dir() else np.nan,
         # Gate
         gate_verdict=verdict,
         gate_detail=verdict_detail,
)

print(f"  Data saved: computations/session-66/s66_u1_collapse_spectrum.npz")

t_end = time.time()
print(f"\n  Total runtime: {t_end - t_start:.1f}s")
print(f"\n  Gate U1-COLLAPSE-SPECTRUM-66: {verdict}")
print(f"  {verdict_detail}")
print("=" * 78)
